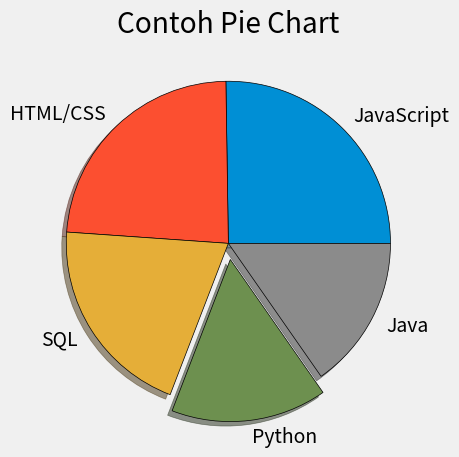

Write the Python code that produced this figure.
from matplotlib import pyplot as plt

plt.style.use('fivethirtyeight')

slices = [59219, 55466, 47544, 36443, 35917]
label = ['JavaScript', 'HTML/CSS', 'SQL', 'Python', 'Java']
warna = ['#E5AS37', '#6D904F']

explode = [0, 0, 0, 0.1, 0]
plt.pie(slices, labels=label, explode=explode, shadow=True, wedgeprops={'edgecolor':'black'})

plt.title("Contoh Pie Chart")
plt.tight_layout()
plt.show()